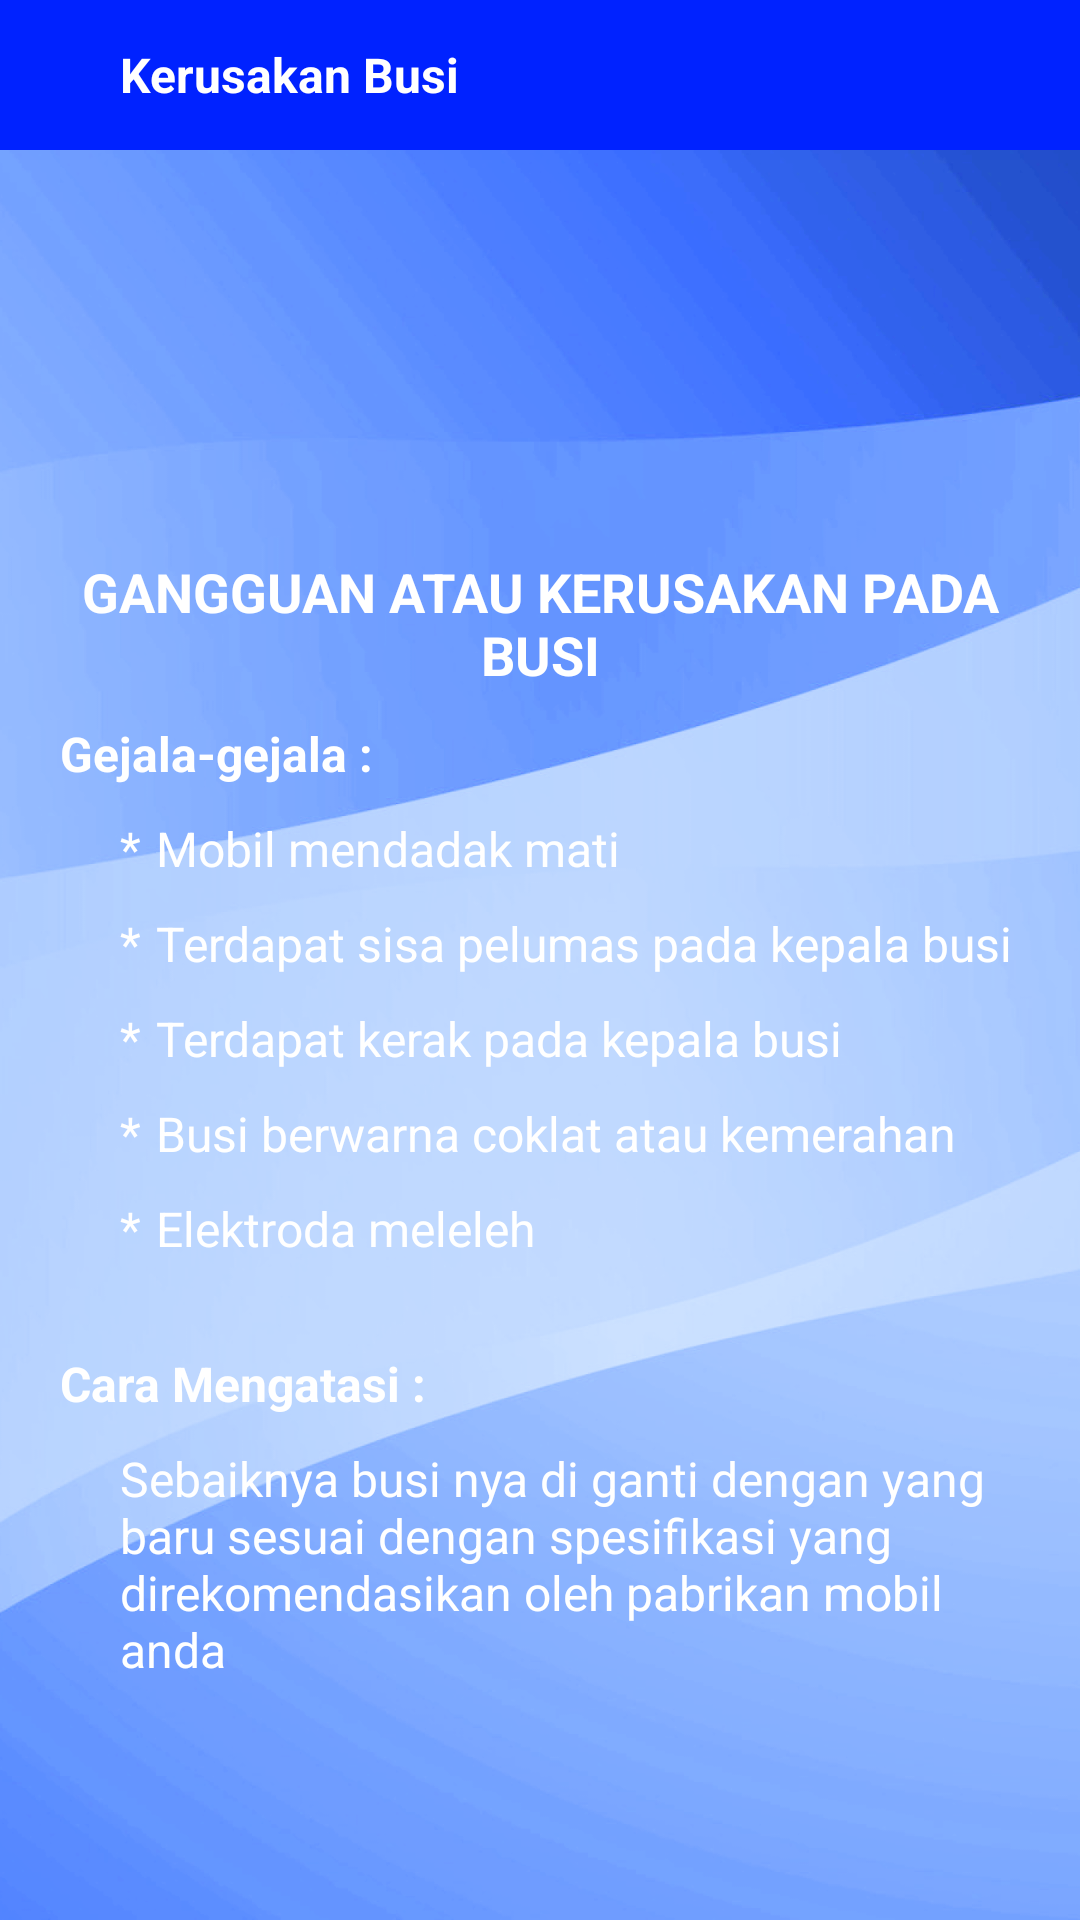

Write the Android layout XML for this screen, with the resource values it uses.
<!-- AndroidManifest.xml: application theme Theme.SISTEMPAKARDAIHATSUAYLA -->
<!-- res/layout/activity_kerusakan1.xml -->
<?xml version="1.0" encoding="utf-8"?>
<LinearLayout
    xmlns:android="http://schemas.android.com/apk/res/android"
    xmlns:app="http://schemas.android.com/apk/res-auto"
    xmlns:tools="http://schemas.android.com/tools"
    android:layout_width="match_parent"
    android:layout_height="match_parent"
    tools:context=".activity.kerusakan1"
    android:background="@drawable/bgyuda"
    android:orientation="vertical">

    <LinearLayout
        android:id="@+id/toolbar"
        android:layout_width="match_parent"
        android:layout_height="50dp"
        android:background="@color/blue"
        android:orientation="horizontal">

        <ImageView
            android:id="@+id/back"
            android:layout_width="wrap_content"
            android:layout_height="wrap_content"
            android:src="@drawable/ic_back"
            android:layout_gravity="center"
            android:layout_marginStart="20dp"
            app:tint="@color/white" />

        <TextView
            android:layout_width="wrap_content"
            android:layout_height="wrap_content"
            android:text="Kerusakan Busi"
            android:layout_gravity="center"
            android:layout_marginStart="20dp"
            android:textSize="16sp"
            android:textStyle="bold"
            android:textColor="@color/white"/>
    </LinearLayout>

    <RelativeLayout
        android:layout_width="match_parent"
        android:layout_height="match_parent"
        android:padding="20dp">
        <ImageView
            android:id="@+id/image_title"
            android:layout_width="150dp"
            android:layout_height="100dp"
            android:layout_centerHorizontal="true"
            android:src="@drawable/busi"
            android:scaleType="centerCrop"/>

        <TextView
            android:id="@+id/text_title"
            android:layout_width="wrap_content"
            android:layout_height="wrap_content"
            android:layout_below="@id/image_title"
            android:layout_centerHorizontal="true"
            android:layout_marginTop="15dp"
            android:text="GANGGUAN ATAU KERUSAKAN PADA BUSI"
            android:textColor="@color/white"
            android:textAlignment="center"
            android:textSize="18sp"
            android:textStyle="bold" />

        <TextView
            android:id="@+id/text_gejala"
            android:layout_width="match_parent"
            android:layout_height="wrap_content"
            android:layout_below="@id/text_title"
            android:layout_marginTop="10dp"
            android:text="Gejala-gejala :"
            android:textColor="@color/white"
            android:textSize="16sp"
            android:textStyle="bold"/>

        <TextView
            android:id="@+id/simbol1"
            android:layout_width="wrap_content"
            android:layout_height="wrap_content"
            android:text="*"
            android:layout_below="@id/text_gejala"
            android:layout_marginTop="10dp"
            android:layout_marginStart="20dp"
            android:textSize="16sp"
            android:textColor="@color/white"/>

        <TextView
            android:id="@+id/gejala1"
            android:layout_width="match_parent"
            android:layout_height="wrap_content"
            android:layout_below="@id/text_gejala"
            android:layout_toEndOf="@id/simbol1"
            android:layout_marginStart="5dp"
            android:layout_marginTop="10dp"
            android:text="Mobil mendadak mati"
            android:textSize="16sp"
            android:textColor="@color/white"/>

        <TextView
            android:id="@+id/simbol2"
            android:layout_width="wrap_content"
            android:layout_height="wrap_content"
            android:text="*"
            android:layout_below="@id/gejala1"
            android:layout_marginTop="10dp"
            android:layout_marginStart="20dp"
            android:textSize="16sp"
            android:textColor="@color/white"/>

        <TextView
            android:id="@+id/gejala2"
            android:layout_width="match_parent"
            android:layout_height="wrap_content"
            android:layout_below="@id/gejala1"
            android:layout_toEndOf="@id/simbol2"
            android:layout_marginStart="5dp"
            android:layout_marginTop="10dp"
            android:text="Terdapat sisa pelumas pada kepala busi"
            android:textColor="@color/white"
            android:textSize="16sp" />

        <TextView
            android:id="@+id/simbol3"
            android:layout_width="wrap_content"
            android:layout_height="wrap_content"
            android:text="*"
            android:layout_below="@id/gejala2"
            android:layout_marginTop="10dp"
            android:layout_marginStart="20dp"
            android:textSize="16sp"
            android:textColor="@color/white"/>

        <TextView
            android:id="@+id/gejala3"
            android:layout_width="match_parent"
            android:layout_height="wrap_content"
            android:layout_below="@id/gejala2"
            android:layout_toEndOf="@id/simbol3"
            android:layout_marginStart="5dp"
            android:layout_marginTop="10dp"
            android:text="Terdapat kerak pada kepala busi"
            android:textColor="@color/white"
            android:textSize="16sp" />

        <TextView
            android:id="@+id/simbol4"
            android:layout_width="wrap_content"
            android:layout_height="wrap_content"
            android:text="*"
            android:layout_below="@id/gejala3"
            android:layout_marginTop="10dp"
            android:layout_marginStart="20dp"
            android:textSize="16sp"
            android:textColor="@color/white"/>

        <TextView
            android:id="@+id/gejala4"
            android:layout_width="match_parent"
            android:layout_height="wrap_content"
            android:layout_below="@id/gejala3"
            android:layout_toEndOf="@id/simbol4"
            android:layout_marginStart="5dp"
            android:layout_marginTop="10dp"
            android:text="Busi berwarna coklat atau kemerahan"
            android:textColor="@color/white"
            android:textSize="16sp" />

        <TextView
            android:id="@+id/simbol5"
            android:layout_width="wrap_content"
            android:layout_height="wrap_content"
            android:text="*"
            android:layout_below="@id/gejala4"
            android:layout_marginTop="10dp"
            android:layout_marginStart="20dp"
            android:textSize="16sp"
            android:textColor="@color/white"/>

        <TextView
            android:id="@+id/gejala5"
            android:layout_width="match_parent"
            android:layout_height="wrap_content"
            android:layout_below="@id/gejala4"
            android:layout_toEndOf="@id/simbol5"
            android:layout_marginStart="5dp"
            android:layout_marginTop="10dp"
            android:text="Elektroda meleleh"
            android:textColor="@color/white"
            android:textSize="16sp" />

        <TextView
            android:id="@+id/text_cara"
            android:layout_width="match_parent"
            android:layout_height="wrap_content"
            android:layout_below="@id/gejala5"
            android:layout_marginTop="30dp"
            android:text="Cara Mengatasi :"
            android:textColor="@color/white"
            android:textSize="16sp"
            android:textStyle="bold"/>


        <TextView
            android:id="@+id/cara"
            android:layout_width="match_parent"
            android:layout_height="wrap_content"
            android:layout_below="@id/text_cara"
            android:layout_marginStart="20dp"
            android:layout_marginTop="10dp"
            android:text="Sebaiknya busi nya di ganti dengan yang baru sesuai dengan spesifikasi yang direkomendasikan oleh pabrikan mobil anda"
            android:textColor="@color/white"
            android:textSize="16sp" />


    </RelativeLayout>

</LinearLayout>
<!-- resources referenced by this layout -->
<resources>
  <color name="blue">#0022FF</color>
  <color name="white">#FFFFFFFF</color>
  <!-- drawable bgyuda: png bitmap (drawable, 375919 bytes) -->
  <style name="Theme.SISTEMPAKARDAIHATSUAYLA" parent="Base.Theme.SISTEMPAKARDAIHATSUAYLA" />
  <style name="Base.Theme.SISTEMPAKARDAIHATSUAYLA" parent="Theme.Material3.DayNight.NoActionBar">
          
          
      </style>
</resources>
